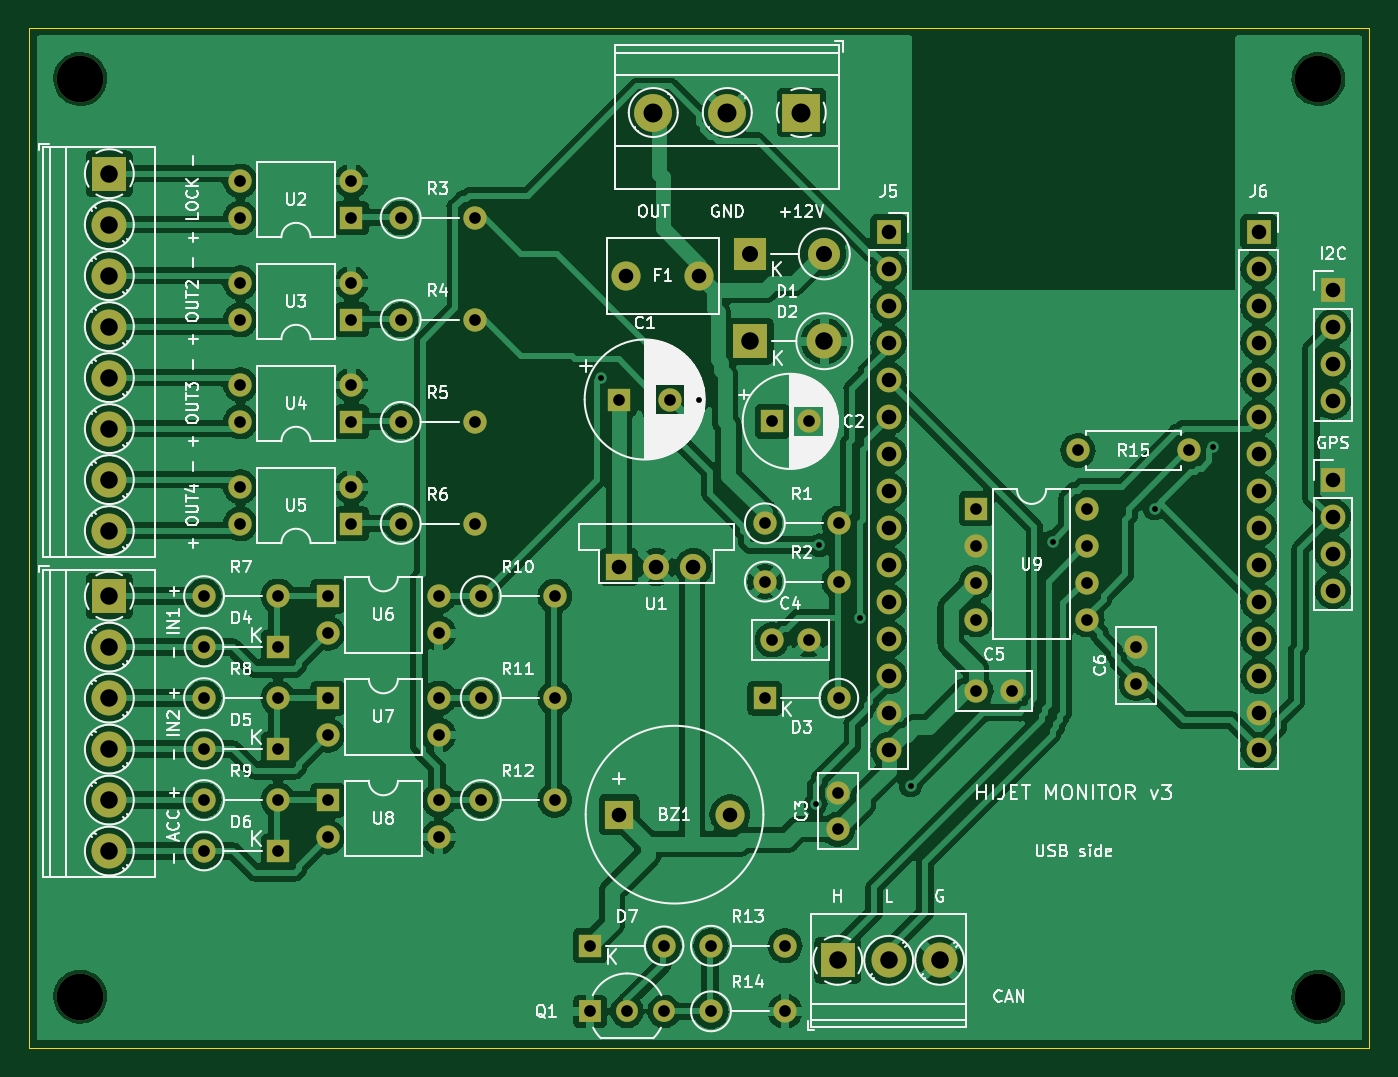
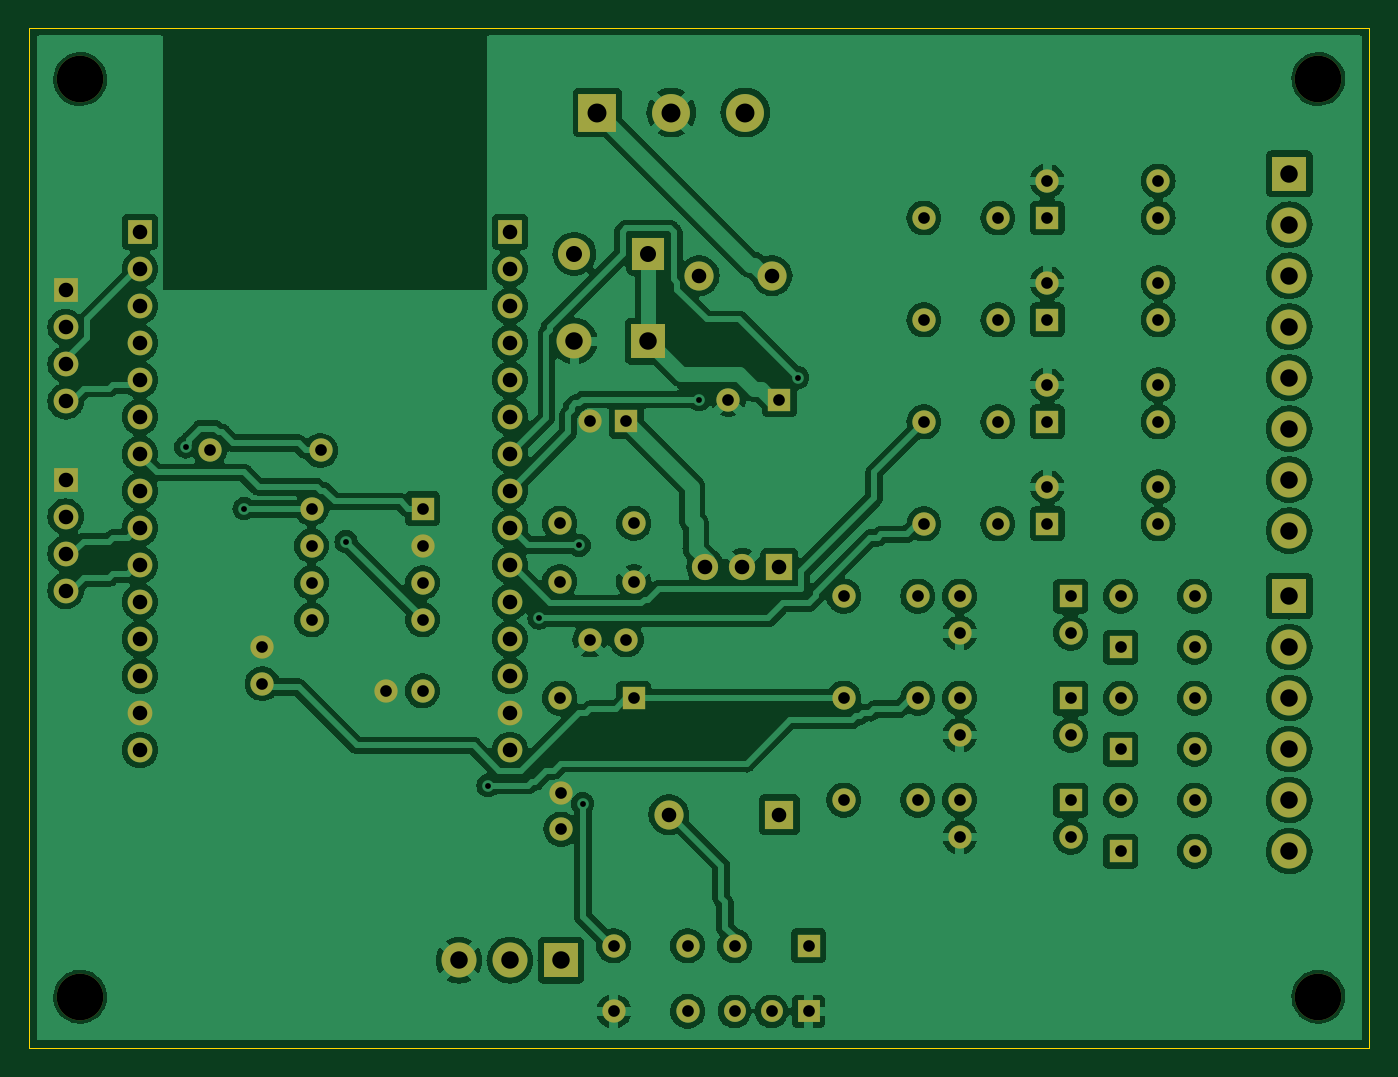
Circuit board: 9 layer files. Board 92.0 x 70.0 mm.
- bottom_copper: hijet_starter-B_Cu.gbl (250700 bytes)
- bottom_mask: hijet_starter-B_Mask.gbs (6229 bytes)
- bottom_silk: hijet_starter-B_Silkscreen.gbo (6239 bytes)
- outline: hijet_starter-Edge_Cuts.gm1 (646 bytes)
- top_copper: hijet_starter-F_Cu.gtl (232487 bytes)
- top_mask: hijet_starter-F_Mask.gts (6229 bytes)
- top_silk: hijet_starter-F_Silkscreen.gto (116515 bytes)
- drill: hijet_starter-NPTH.drl (405 bytes)
- drill: hijet_starter-PTH.drl (2770 bytes)

=== bottom_copper: hijet_starter-B_Cu.gbl (250700 bytes, source omitted) ===
=== bottom_mask: hijet_starter-B_Mask.gbs (6229 bytes, source omitted) ===
=== bottom_silk: hijet_starter-B_Silkscreen.gbo (6239 bytes, source omitted) ===
=== outline: hijet_starter-Edge_Cuts.gm1 ===
%TF.GenerationSoftware,KiCad,Pcbnew,7.0.11+dfsg-1build4*%
%TF.CreationDate,2026-10-11T00:55:35+00:00*%
%TF.ProjectId,hijet_starter,68696a65-745f-4737-9461-727465722e6b,rev?*%
%TF.SameCoordinates,Original*%
%TF.FileFunction,Profile,NP*%
%FSLAX46Y46*%
G04 Gerber Fmt 4.6, Leading zero omitted, Abs format (unit mm)*
G04 Created by KiCad (PCBNEW 7.0.11+dfsg-1build4) date 2026-10-11 00:55:35*
%MOMM*%
%LPD*%
G01*
G04 APERTURE LIST*
%TA.AperFunction,Profile*%
%ADD10C,0.100000*%
%TD*%
G04 APERTURE END LIST*
D10*
X0Y-70000000D02*
X0Y0D01*
X0Y0D02*
X92000000Y0D01*
X92000000Y-70000000D02*
X0Y-70000000D01*
X92000000Y0D02*
X92000000Y-70000000D01*
M02*

=== top_copper: hijet_starter-F_Cu.gtl (232487 bytes, source omitted) ===
=== top_mask: hijet_starter-F_Mask.gts (6229 bytes, source omitted) ===
=== top_silk: hijet_starter-F_Silkscreen.gto (116515 bytes, source omitted) ===
=== drill: hijet_starter-NPTH.drl ===
M48
; DRILL file {KiCad 7.0.11+dfsg-1build4} date Sun Oct 11 00:55:35 2026
; FORMAT={-:-/ absolute / metric / decimal}
; #@! TF.CreationDate,2026-10-11T00:55:35+00:00
; #@! TF.GenerationSoftware,Kicad,Pcbnew,7.0.11+dfsg-1build4
; #@! TF.FileFunction,NonPlated,1,2,NPTH
FMAT,2
METRIC
; #@! TA.AperFunction,NonPlated,NPTH,ComponentDrill
T1C3.200
%
G90
G05
T1
X3.5Y-3.5
X3.5Y-66.5
X88.5Y-3.5
X88.5Y-66.5
M30

=== drill: hijet_starter-PTH.drl ===
M48
; DRILL file {KiCad 7.0.11+dfsg-1build4} date Sun Oct 11 00:55:35 2026
; FORMAT={-:-/ absolute / metric / decimal}
; #@! TF.CreationDate,2026-10-11T00:55:35+00:00
; #@! TF.GenerationSoftware,Kicad,Pcbnew,7.0.11+dfsg-1build4
; #@! TF.FileFunction,Plated,1,2,PTH
FMAT,2
METRIC
; #@! TA.AperFunction,Plated,PTH,ViaDrill
T1C0.400
; #@! TA.AperFunction,Plated,PTH,ComponentDrill
T2C0.800
; #@! TA.AperFunction,Plated,PTH,ComponentDrill
T3C1.000
; #@! TA.AperFunction,Plated,PTH,ComponentDrill
T4C1.100
; #@! TA.AperFunction,Plated,PTH,ComponentDrill
T5C1.200
; #@! TA.AperFunction,Plated,PTH,ComponentDrill
T6C1.300
%
G90
G05
T1
X39.25Y-24.0
X46.0Y-25.5
X54.0Y-53.25
X54.25Y-35.5
X57.0Y-40.5
X60.5Y-52.0
X70.25Y-35.25
X77.25Y-33.0
X81.25Y-28.75
T2
X12.0Y-39.0
X12.0Y-42.5
X12.0Y-46.0
X12.0Y-49.5
X12.0Y-53.0
X12.0Y-56.5
X14.5Y-10.5
X14.5Y-13.04
X14.5Y-17.5
X14.5Y-20.04
X14.5Y-24.5
X14.5Y-27.04
X14.5Y-31.5
X14.5Y-34.04
X17.08Y-39.0
X17.08Y-42.5
X17.08Y-46.0
X17.08Y-49.5
X17.08Y-53.0
X17.08Y-56.5
X20.5Y-39.0
X20.5Y-41.54
X20.5Y-46.0
X20.5Y-48.54
X20.5Y-53.0
X20.5Y-55.54
X22.12Y-10.5
X22.12Y-13.04
X22.12Y-17.5
X22.12Y-20.04
X22.12Y-24.5
X22.12Y-27.04
X22.12Y-31.5
X22.12Y-34.04
X25.5Y-13.04
X25.5Y-20.04
X25.5Y-27.04
X25.5Y-34.04
X28.12Y-39.0
X28.12Y-41.54
X28.12Y-46.0
X28.12Y-48.54
X28.12Y-53.0
X28.12Y-55.54
X30.58Y-13.04
X30.58Y-20.04
X30.58Y-27.04
X30.58Y-34.04
X31.0Y-39.0
X31.0Y-46.0
X31.0Y-53.0
X36.08Y-39.0
X36.08Y-46.0
X36.08Y-53.0
X38.5Y-63.0
X38.5Y-67.5
X40.5Y-25.5
X41.04Y-67.5
X43.58Y-63.0
X43.58Y-67.5
X44.0Y-25.5
X46.8Y-63.0
X46.8Y-67.5
X50.5Y-34.0
X50.5Y-38.0
X50.5Y-46.0
X51.0Y-27.0
X51.0Y-42.0
X51.88Y-63.0
X51.88Y-67.5
X53.5Y-27.0
X53.5Y-42.0
X55.5Y-52.5
X55.5Y-55.0
X55.58Y-34.0
X55.58Y-38.0
X55.58Y-46.0
X65.0Y-33.0
X65.0Y-35.54
X65.0Y-38.08
X65.0Y-40.62
X65.0Y-45.5
X67.5Y-45.5
X72.0Y-29.0
X72.62Y-33.0
X72.62Y-35.54
X72.62Y-38.08
X72.62Y-40.62
X76.0Y-42.5
X76.0Y-45.0
X79.62Y-29.0
T3
X40.5Y-37.0
X40.5Y-54.0
X41.0Y-17.0
X43.04Y-37.0
X45.58Y-37.0
X46.0Y-17.0
X48.1Y-54.0
X59.0Y-14.0
X59.0Y-16.54
X59.0Y-19.08
X59.0Y-21.62
X59.0Y-24.16
X59.0Y-26.7
X59.0Y-29.24
X59.0Y-31.78
X59.0Y-34.32
X59.0Y-36.86
X59.0Y-39.4
X59.0Y-41.94
X59.0Y-44.48
X59.0Y-47.02
X59.0Y-49.56
X84.4Y-14.0
X84.4Y-16.54
X84.4Y-19.08
X84.4Y-21.62
X84.4Y-24.16
X84.4Y-26.7
X84.4Y-29.24
X84.4Y-31.78
X84.4Y-34.32
X84.4Y-36.86
X84.4Y-39.4
X84.4Y-41.94
X84.4Y-44.48
X84.4Y-47.02
X84.4Y-49.56
X89.5Y-18.0
X89.5Y-20.54
X89.5Y-23.08
X89.5Y-25.62
X89.5Y-31.0
X89.5Y-33.54
X89.5Y-36.08
X89.5Y-38.62
T4
X49.5Y-15.5
X54.58Y-15.5
T5
X5.5Y-10.0
X5.5Y-13.5
X5.5Y-17.0
X5.5Y-20.5
X5.5Y-24.0
X5.5Y-27.5
X5.5Y-31.0
X5.5Y-34.5
X5.5Y-39.0
X5.5Y-42.5
X5.5Y-46.0
X5.5Y-49.5
X5.5Y-53.0
X5.5Y-56.5
X49.5Y-21.5
X54.58Y-21.5
X55.5Y-64.0
X59.0Y-64.0
X62.5Y-64.0
T6
X42.84Y-5.8
X47.92Y-5.8
X53.0Y-5.8
M30
